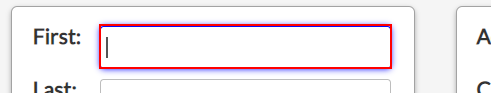
Task: Data Capturing from excel spreadsheet
Workflow: Web Data Capturing

Step 1: type "[customersData(rowNumber)("first name").ToString]" into the text box

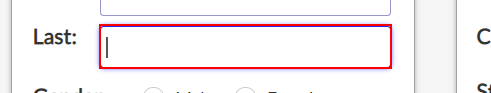
Step 2: type "[customersData(rowNumber)("last name").ToString]" into the text box

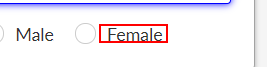
Step 3 [then]: click on the label 'Female'

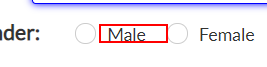
Step 4 [else]: click on the label 'Male'
